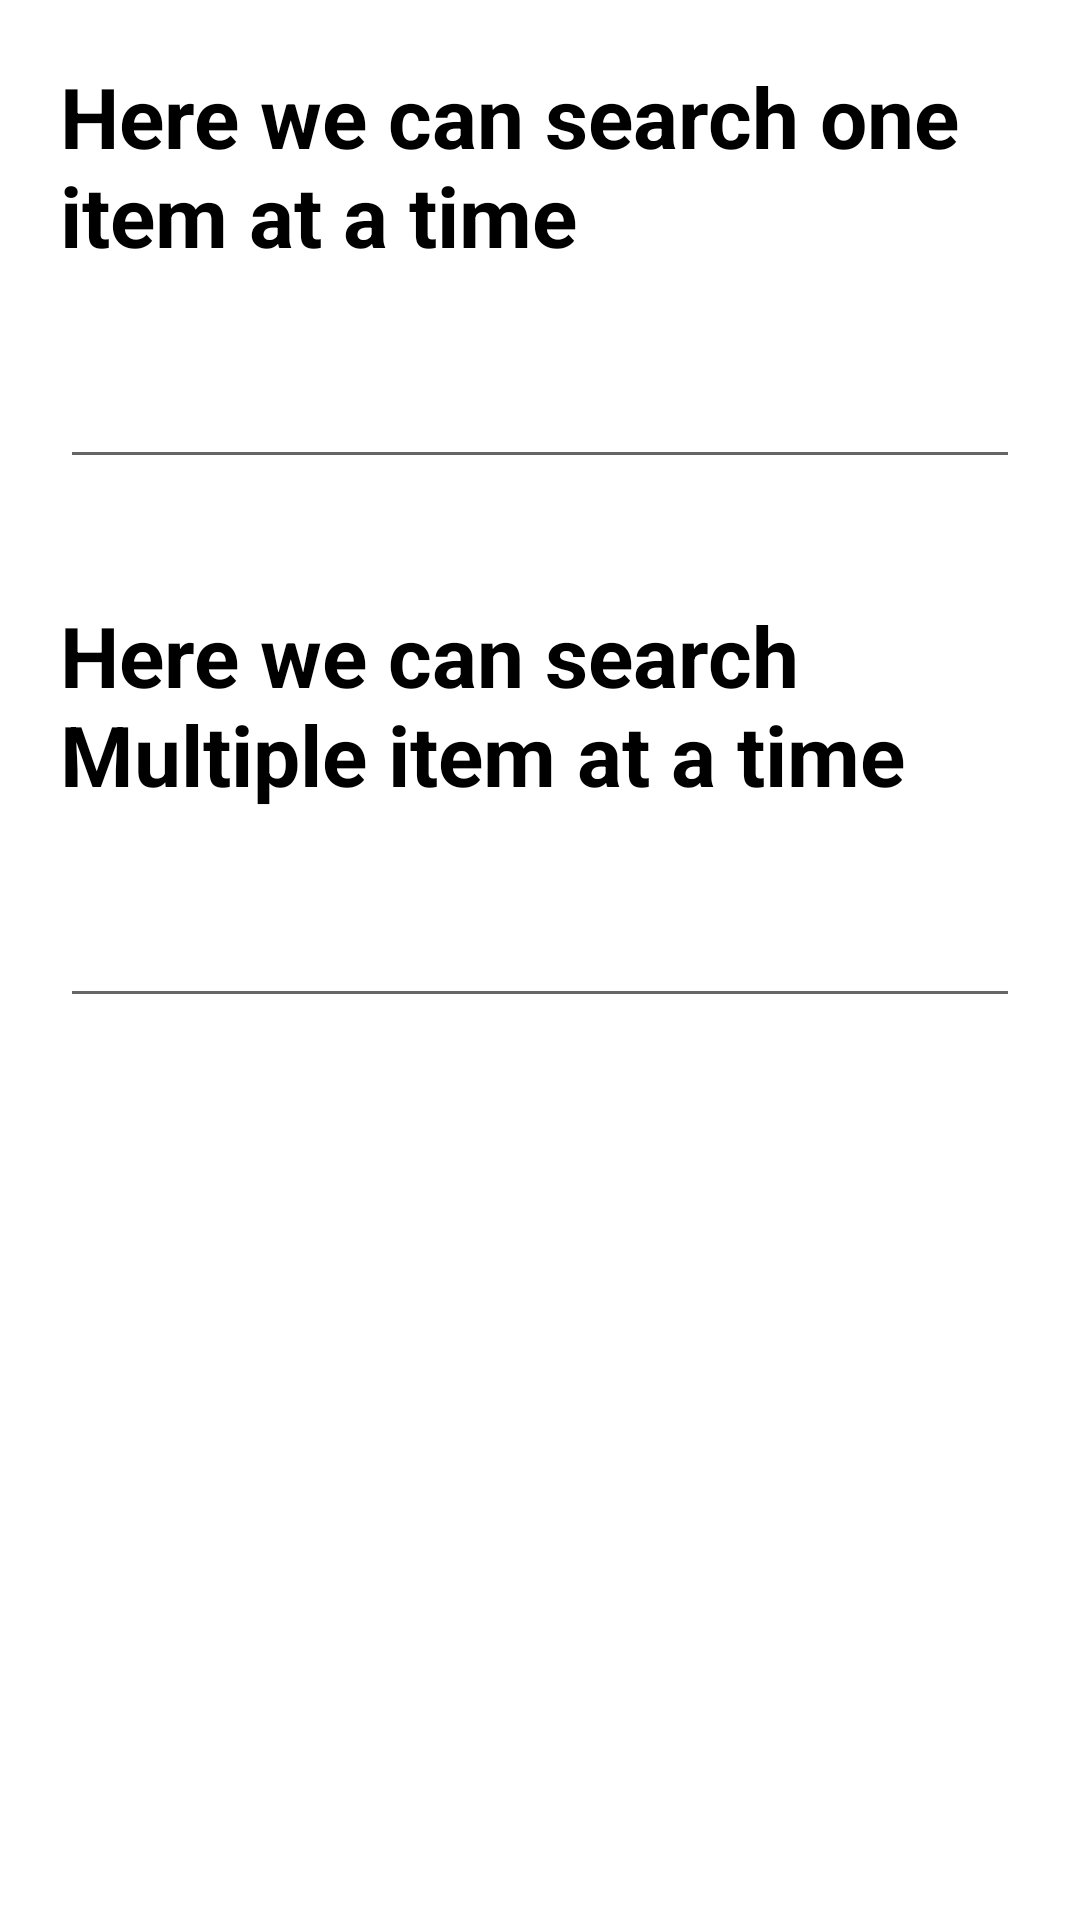

Write the Android layout XML for this screen, with the resource values it uses.
<!-- AndroidManifest.xml: application theme Theme.BasicOperations -->
<!-- res/layout/activity__auto__complete__text.xml -->
<?xml version="1.0" encoding="utf-8"?>
<LinearLayout
    xmlns:android="http://schemas.android.com/apk/res/android"
    android:layout_height="match_parent"
    android:layout_width="match_parent"
    android:padding="20dp"
    android:orientation="vertical"
    >
    <TextView
        android:layout_width="match_parent"
        android:layout_height="wrap_content"
        android:text="Here we can search one item at a time"
        android:textSize="28dp"
        android:textStyle="bold"
        android:textColor="#000"/>
    <AutoCompleteTextView
        android:id="@+id/actv"
        android:layout_height="wrap_content"
        android:layout_width="match_parent"
        android:textSize="24dp"
        android:textStyle="bold"
        android:textColor="#000"
        android:layout_marginTop="20dp"
        />

    <TextView
        android:layout_width="match_parent"
        android:layout_height="wrap_content"
        android:text="Here we can search Multiple item at a time"
        android:textSize="28dp"
        android:textStyle="bold"
        android:textColor="#000"
        android:layout_marginTop="40dp"/>
    <MultiAutoCompleteTextView
        android:id="@+id/mactv"
        android:layout_height="wrap_content"
        android:layout_width="match_parent"
        android:textSize="24dp"
        android:textStyle="bold"
        android:textColor="#000"
        android:layout_marginTop="20dp"
        />

</LinearLayout>
<!-- resources referenced by this layout -->
<resources>
  <style name="Theme.BasicOperations" parent="Theme.MaterialComponents.DayNight.DarkActionBar">
          
          <item name="colorPrimary">@color/purple_500</item>
          <item name="colorPrimaryVariant">@color/purple_700</item>
          <item name="colorOnPrimary">@color/white</item>
          
          <item name="colorSecondary">@color/teal_200</item>
          <item name="colorSecondaryVariant">@color/teal_700</item>
          <item name="colorOnSecondary">@color/black</item>
          
          <item name="android:statusBarColor" tools:targetApi="l">?attr/colorPrimaryVariant</item>
          
      </style>
  <!-- not gathered from this repository: default colours our renderer supplied (Android Studio template values) -->
  <color name="purple_500">#FF6200EE</color>
  <color name="purple_700">#FF3700B3</color>
  <color name="teal_200">#FF03DAC5</color>
  <color name="teal_700">#FF018786</color>
  <color name="black">#FF000000</color>
  <color name="white">#FFFFFFFF</color>
</resources>
